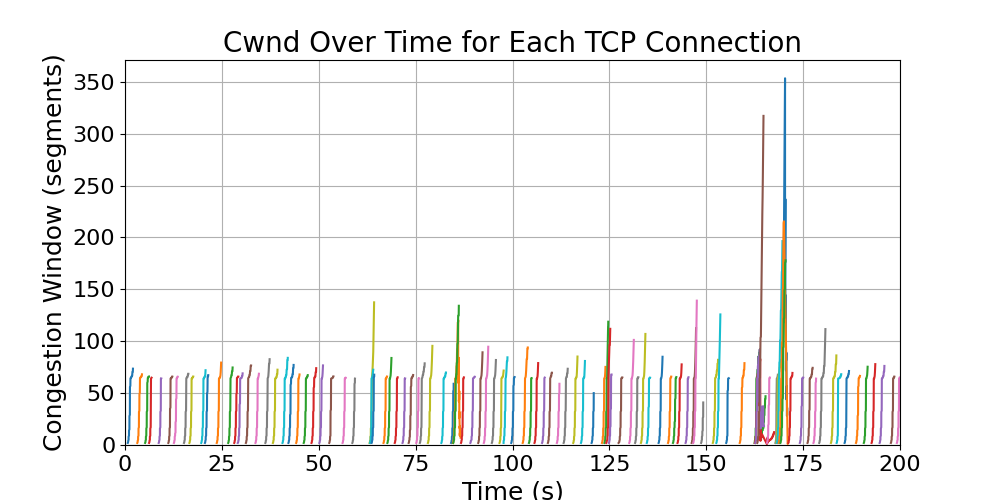

Values plotted in this chart, from the file beside it:
time, cwnd, connection_id, src, dst
199.2, 2.0, 94998, <entities.dtn.DTN object at 0x000001F8EC…, <entities.processor.Processor object at …
199.3, 3.0, 94998, <entities.dtn.DTN object at 0x000001F8EC…, <entities.processor.Processor object at …
199.3, 4.0, 94998, <entities.dtn.DTN object at 0x000001F8EC…, <entities.processor.Processor object at …
199.4, 5.0, 94998, <entities.dtn.DTN object at 0x000001F8EC…, <entities.processor.Processor object at …
199.4, 6.0, 94998, <entities.dtn.DTN object at 0x000001F8EC…, <entities.processor.Processor object at …
199.4, 7.0, 94998, <entities.dtn.DTN object at 0x000001F8EC…, <entities.processor.Processor object at …
199.4, 8.0, 94998, <entities.dtn.DTN object at 0x000001F8EC…, <entities.processor.Processor object at …
199.5, 9.0, 94998, <entities.dtn.DTN object at 0x000001F8EC…, <entities.processor.Processor object at …
199.5, 10.0, 94998, <entities.dtn.DTN object at 0x000001F8EC…, <entities.processor.Processor object at …
199.5, 11.0, 94998, <entities.dtn.DTN object at 0x000001F8EC…, <entities.processor.Processor object at …
199.5, 12.0, 94998, <entities.dtn.DTN object at 0x000001F8EC…, <entities.processor.Processor object at …
199.5, 13.0, 94998, <entities.dtn.DTN object at 0x000001F8EC…, <entities.processor.Processor object at …
199.5, 14.0, 94998, <entities.dtn.DTN object at 0x000001F8EC…, <entities.processor.Processor object at …
199.5, 15.0, 94998, <entities.dtn.DTN object at 0x000001F8EC…, <entities.processor.Processor object at …
199.5, 16.0, 94998, <entities.dtn.DTN object at 0x000001F8EC…, <entities.processor.Processor object at …
199.6, 17.0, 94998, <entities.dtn.DTN object at 0x000001F8EC…, <entities.processor.Processor object at …
199.6, 18.0, 94998, <entities.dtn.DTN object at 0x000001F8EC…, <entities.processor.Processor object at …
199.6, 19.0, 94998, <entities.dtn.DTN object at 0x000001F8EC…, <entities.processor.Processor object at …
199.6, 20.0, 94998, <entities.dtn.DTN object at 0x000001F8EC…, <entities.processor.Processor object at …
199.6, 21.0, 94998, <entities.dtn.DTN object at 0x000001F8EC…, <entities.processor.Processor object at …
199.6, 22.0, 94998, <entities.dtn.DTN object at 0x000001F8EC…, <entities.processor.Processor object at …
199.6, 23.0, 94998, <entities.dtn.DTN object at 0x000001F8EC…, <entities.processor.Processor object at …
199.6, 24.0, 94998, <entities.dtn.DTN object at 0x000001F8EC…, <entities.processor.Processor object at …
199.6, 25.0, 94998, <entities.dtn.DTN object at 0x000001F8EC…, <entities.processor.Processor object at …
199.6, 26.0, 94998, <entities.dtn.DTN object at 0x000001F8EC…, <entities.processor.Processor object at …
199.6, 27.0, 94998, <entities.dtn.DTN object at 0x000001F8EC…, <entities.processor.Processor object at …
199.6, 28.0, 94998, <entities.dtn.DTN object at 0x000001F8EC…, <entities.processor.Processor object at …
199.6, 29.0, 94998, <entities.dtn.DTN object at 0x000001F8EC…, <entities.processor.Processor object at …
199.6, 30.0, 94998, <entities.dtn.DTN object at 0x000001F8EC…, <entities.processor.Processor object at …
199.6, 31.0, 94998, <entities.dtn.DTN object at 0x000001F8EC…, <entities.processor.Processor object at …
199.6, 32.0, 94998, <entities.dtn.DTN object at 0x000001F8EC…, <entities.processor.Processor object at …
199.7, 33.0, 94998, <entities.dtn.DTN object at 0x000001F8EC…, <entities.processor.Processor object at …
199.7, 34.0, 94998, <entities.dtn.DTN object at 0x000001F8EC…, <entities.processor.Processor object at …
199.7, 35.0, 94998, <entities.dtn.DTN object at 0x000001F8EC…, <entities.processor.Processor object at …
199.7, 36.0, 94998, <entities.dtn.DTN object at 0x000001F8EC…, <entities.processor.Processor object at …
199.7, 37.0, 94998, <entities.dtn.DTN object at 0x000001F8EC…, <entities.processor.Processor object at …
199.7, 38.0, 94998, <entities.dtn.DTN object at 0x000001F8EC…, <entities.processor.Processor object at …
199.7, 39.0, 94998, <entities.dtn.DTN object at 0x000001F8EC…, <entities.processor.Processor object at …
199.7, 40.0, 94998, <entities.dtn.DTN object at 0x000001F8EC…, <entities.processor.Processor object at …
199.7, 41.0, 94998, <entities.dtn.DTN object at 0x000001F8EC…, <entities.processor.Processor object at …
199.7, 42.0, 94998, <entities.dtn.DTN object at 0x000001F8EC…, <entities.processor.Processor object at …
199.7, 43.0, 94998, <entities.dtn.DTN object at 0x000001F8EC…, <entities.processor.Processor object at …
199.7, 44.0, 94998, <entities.dtn.DTN object at 0x000001F8EC…, <entities.processor.Processor object at …
199.7, 45.0, 94998, <entities.dtn.DTN object at 0x000001F8EC…, <entities.processor.Processor object at …
199.7, 46.0, 94998, <entities.dtn.DTN object at 0x000001F8EC…, <entities.processor.Processor object at …
199.7, 47.0, 94998, <entities.dtn.DTN object at 0x000001F8EC…, <entities.processor.Processor object at …
199.7, 48.0, 94998, <entities.dtn.DTN object at 0x000001F8EC…, <entities.processor.Processor object at …
199.7, 49.0, 94998, <entities.dtn.DTN object at 0x000001F8EC…, <entities.processor.Processor object at …
199.7, 50.0, 94998, <entities.dtn.DTN object at 0x000001F8EC…, <entities.processor.Processor object at …
199.7, 51.0, 94998, <entities.dtn.DTN object at 0x000001F8EC…, <entities.processor.Processor object at …
199.7, 52.0, 94998, <entities.dtn.DTN object at 0x000001F8EC…, <entities.processor.Processor object at …
199.7, 53.0, 94998, <entities.dtn.DTN object at 0x000001F8EC…, <entities.processor.Processor object at …
199.7, 54.0, 94998, <entities.dtn.DTN object at 0x000001F8EC…, <entities.processor.Processor object at …
199.7, 55.0, 94998, <entities.dtn.DTN object at 0x000001F8EC…, <entities.processor.Processor object at …
199.7, 56.0, 94998, <entities.dtn.DTN object at 0x000001F8EC…, <entities.processor.Processor object at …
199.8, 57.0, 94998, <entities.dtn.DTN object at 0x000001F8EC…, <entities.processor.Processor object at …
199.8, 58.0, 94998, <entities.dtn.DTN object at 0x000001F8EC…, <entities.processor.Processor object at …
199.8, 59.0, 94998, <entities.dtn.DTN object at 0x000001F8EC…, <entities.processor.Processor object at …
199.8, 60.0, 94998, <entities.dtn.DTN object at 0x000001F8EC…, <entities.processor.Processor object at …
199.8, 61.0, 94998, <entities.dtn.DTN object at 0x000001F8EC…, <entities.processor.Processor object at …
... 67 more rows
